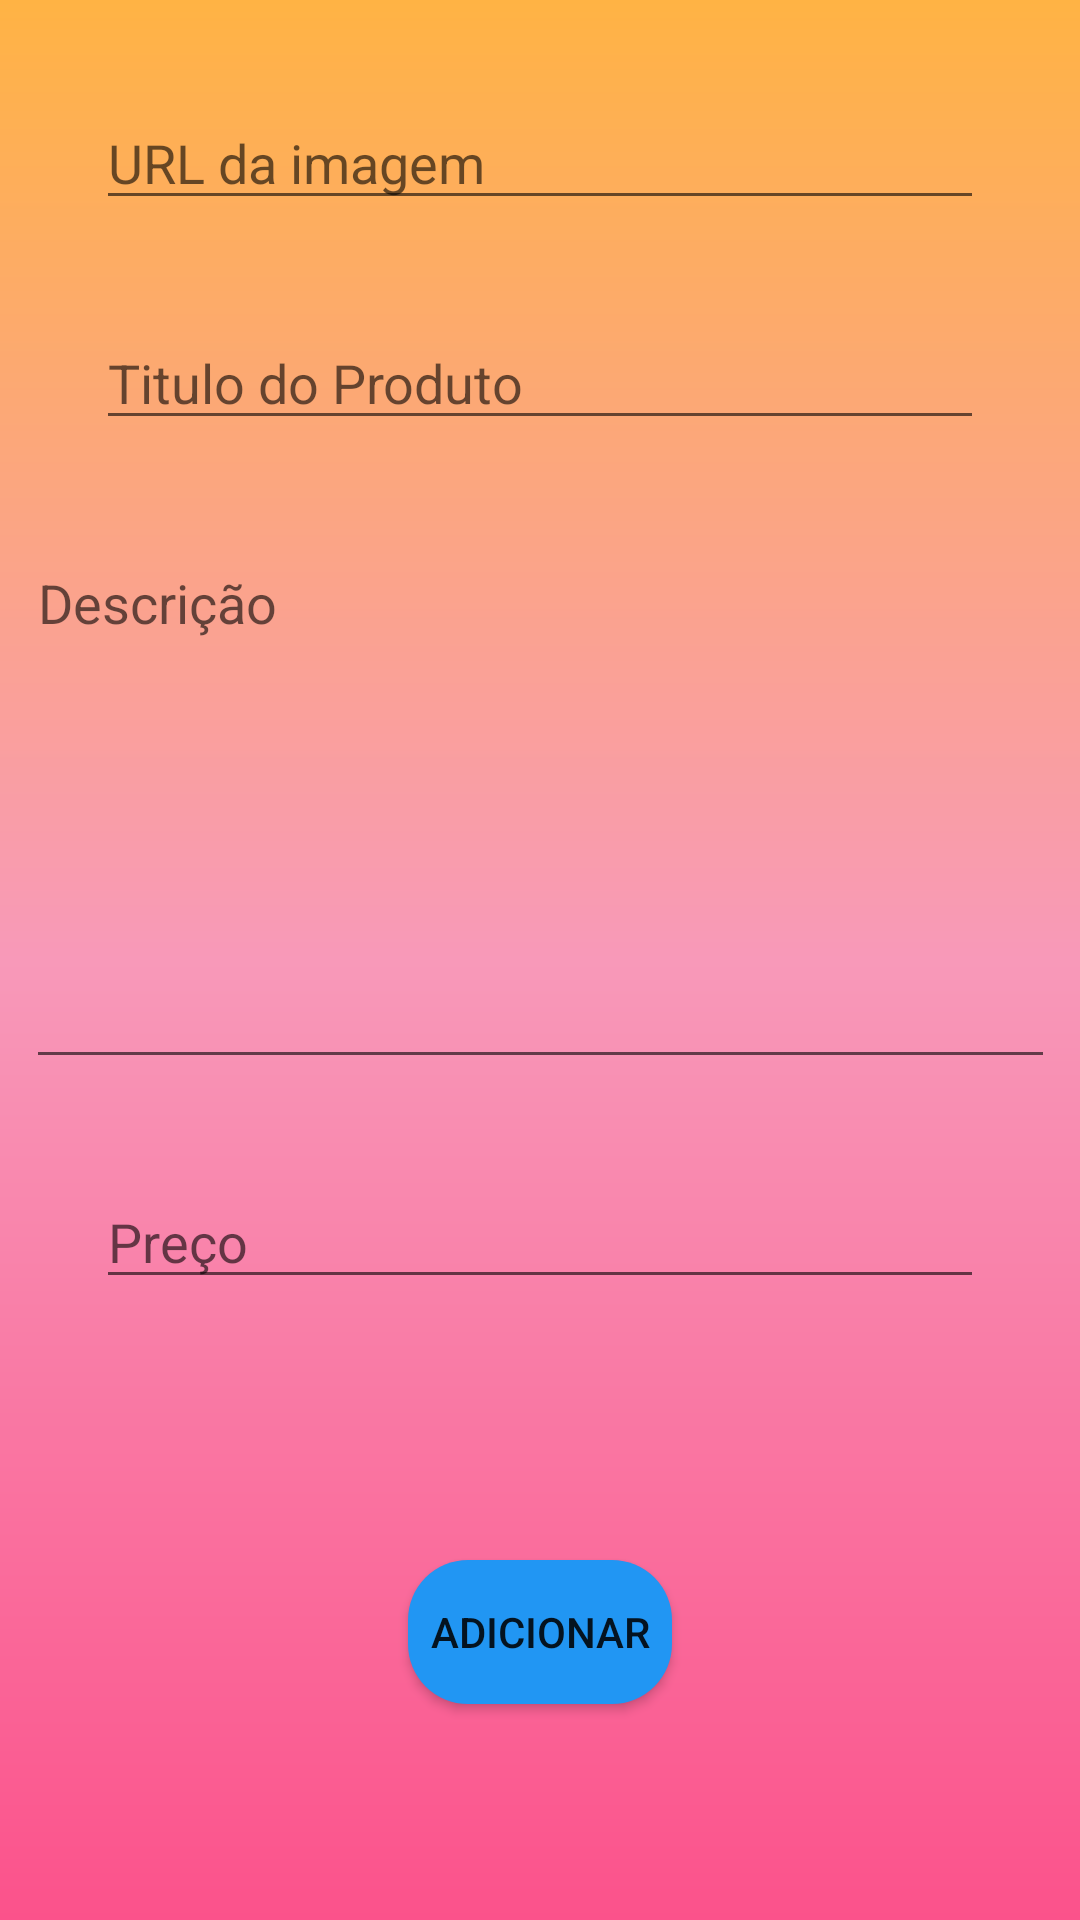

The Android layout XML behind this screen, and the referenced resources:
<!-- AndroidManifest.xml: application theme Theme.ProjetoIntegradorOrlando -->
<!-- res/layout/fragment_adicionar_novos_produtos.xml -->
<?xml version="1.0" encoding="utf-8"?>
<androidx.constraintlayout.widget.ConstraintLayout xmlns:android="http://schemas.android.com/apk/res/android"
    xmlns:app="http://schemas.android.com/apk/res-auto"
    xmlns:tools="http://schemas.android.com/tools"
    android:layout_width="match_parent"
    android:layout_height="match_parent"
    android:background="@drawable/background"
    tools:context=".AdicionarNovosProdutos" >

    <EditText
        android:id="@+id/editTextTitulo"
        android:layout_width="0dp"
        android:layout_height="wrap_content"
        android:layout_marginStart="32dp"
        android:layout_marginTop="32dp"
        android:layout_marginEnd="32dp"
        android:ems="10"
        android:hint="Titulo do Produto"
        android:inputType="textPersonName"
        app:layout_constraintEnd_toEndOf="parent"
        app:layout_constraintHorizontal_bias="0.0"
        app:layout_constraintStart_toStartOf="parent"
        app:layout_constraintTop_toBottomOf="@+id/editTextUrlImagem" />

    <EditText
        android:id="@+id/editTextTextMultiLineDescricao"
        android:layout_width="343dp"
        android:layout_height="181dp"
        android:layout_marginStart="32dp"
        android:layout_marginTop="32dp"
        android:layout_marginEnd="32dp"
        android:ems="10"
        android:gravity="start|top"
        android:hint="Descrição"
        android:inputType="textMultiLine"
        app:layout_constraintEnd_toEndOf="parent"
        app:layout_constraintStart_toStartOf="parent"
        app:layout_constraintTop_toBottomOf="@+id/editTextTitulo" />

    <EditText
        android:id="@+id/editTextNumberDecimalPreco"
        android:layout_width="0dp"
        android:layout_height="wrap_content"
        android:layout_marginStart="32dp"
        android:layout_marginTop="32dp"
        android:layout_marginEnd="32dp"
        android:ems="10"
        android:hint="Preço"
        android:inputType="numberDecimal"
        app:layout_constraintEnd_toEndOf="parent"
        app:layout_constraintStart_toStartOf="parent"
        app:layout_constraintTop_toBottomOf="@+id/editTextTextMultiLineDescricao" />

    <Button
        android:id="@+id/buttonAdicionar"
        android:layout_width="wrap_content"
        android:layout_height="wrap_content"
        android:layout_marginBottom="72dp"
        android:background="@drawable/button"
        android:text="Adicionar"
        app:layout_constraintBottom_toBottomOf="parent"
        app:layout_constraintEnd_toEndOf="parent"
        app:layout_constraintStart_toStartOf="parent" />

    <EditText
        android:id="@+id/editTextUrlImagem"
        android:layout_width="0dp"
        android:layout_height="wrap_content"
        android:layout_marginStart="32dp"
        android:layout_marginTop="32dp"
        android:layout_marginEnd="32dp"
        android:ems="10"
        android:hint="URL da imagem"
        android:inputType="textPersonName"
        app:layout_constraintEnd_toEndOf="parent"
        app:layout_constraintStart_toStartOf="parent"
        app:layout_constraintTop_toTopOf="parent" />

</androidx.constraintlayout.widget.ConstraintLayout>
<!-- resources referenced by this layout -->
<resources>
  <!-- drawable background (drawable) -->
  <?xml version="1.0" encoding="utf-8"?>
  <shape xmlns:android="http://schemas.android.com/apk/res/android">
  
      <gradient
          android:startColor="@color/pink"
          android:centerColor="@color/pink_light"
          android:endColor="@color/orange"
          android:angle="90"
          ></gradient>
  
  </shape>
  <!-- drawable button (drawable) -->
  <?xml version="1.0" encoding="utf-8"?>
  <shape xmlns:android="http://schemas.android.com/apk/res/android">
  
      <corners android:radius="20dp"/>
      <solid android:color="#2196F3"/>
  
  </shape>
  <style name="Theme.ProjetoIntegradorOrlando" parent="Theme.MaterialComponents.DayNight.DarkActionBar">
          
          <item name="colorPrimary">@color/purple_500</item>
          <item name="colorPrimaryVariant">@color/black</item>
          <item name="colorOnPrimary">@color/white</item>
          
          <item name="colorSecondary">@color/teal_200</item>
          <item name="colorSecondaryVariant">@color/teal_700</item>
          <item name="colorOnSecondary">@color/black</item>
          
          <item name="android:statusBarColor" tools:targetApi="l">?attr/colorPrimaryVariant</item>
          
      </style>
  <color name="pink">#FB528B</color>
  <color name="pink_light">#F899B9</color>
  <color name="orange">#FFB344</color>
  <color name="purple_500">#FF6200EE</color>
  <color name="black">#FF000000</color>
  <color name="white">#FFFFFFFF</color>
  <color name="teal_200">#FF03DAC5</color>
  <color name="teal_700">#FF018786</color>
</resources>
